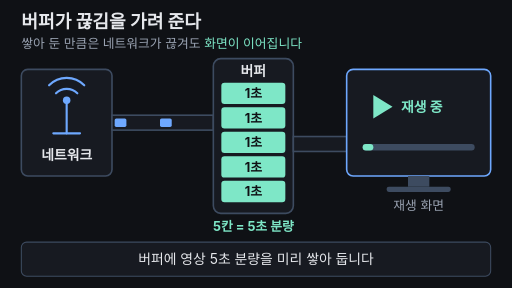
t = 0.00 s
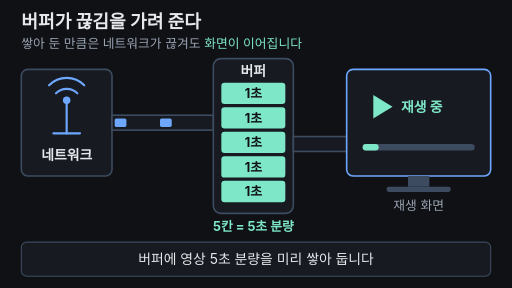
t = 1.67 s
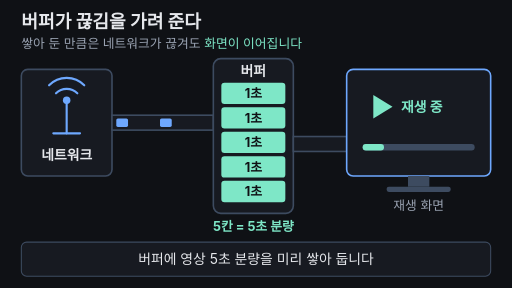
t = 3.33 s
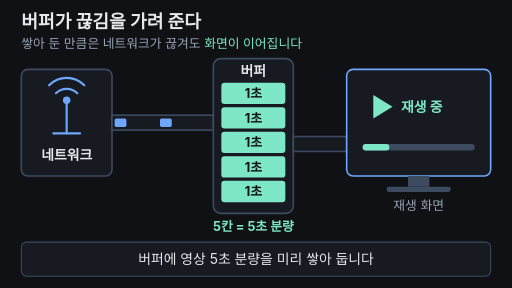
t = 5.00 s
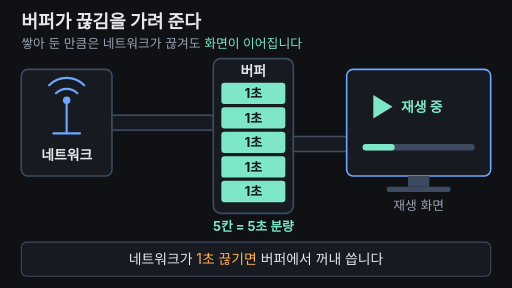
t = 6.67 s
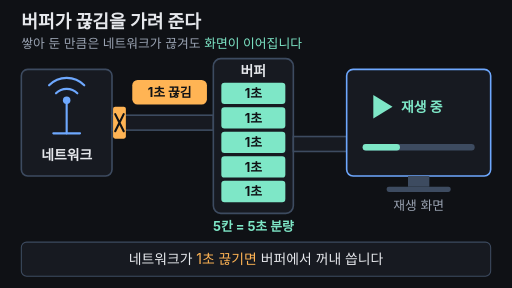
t = 8.32 s

The animated SVG that drew these frames (rendered in a browser with its animation timeline set to each time). Animation: 15 SMIL elements (animate=12,animateTransform=3); frames cover the first 8.32 s, repeats indefinitely.

<svg xmlns="http://www.w3.org/2000/svg" viewBox="0 0 960 540" width="960" height="540" font-family="-apple-system,'Apple SD Gothic Neo','Segoe UI',sans-serif">
  <rect width="960" height="540" fill="#0f1115"/>

  <!-- 제목 + 핵심 결론(항상 보임) -->
  <text x="40" y="52" font-size="34" font-weight="700" fill="#e6e8ec">버퍼가 끊김을 가려 준다</text>
  <text x="40" y="90" font-size="24" fill="#9aa3b2">쌓아 둔 만큼은 네트워크가 끊겨도 <tspan fill="#7ee7c7">화면이 이어집니다</tspan></text>

  <!-- 네트워크 -->
  <rect x="40" y="130" width="170" height="200" rx="12" fill="#171a21" stroke="#3d4b60" stroke-width="3"/>
  <g stroke="#6ea8fe" stroke-width="4" fill="none" stroke-linecap="round">
    <path d="M125,250 V190"/>
    <path d="M105,175 A28,28 0 0 1 145,175"/>
    <path d="M92,160 A46,46 0 0 1 158,160"/>
    <path d="M100,250 H150"/>
  </g>
  <circle cx="125" cy="188" r="7" fill="#6ea8fe"/>
  <text x="125" y="300" text-anchor="middle" font-size="26" font-weight="700" fill="#e6e8ec">네트워크</text>

  <!-- 들어오는 파이프 -->
  <rect x="210" y="216" width="190" height="28" fill="#171a21" stroke="#3d4b60" stroke-width="3"/>
  <rect x="215" y="222" width="22" height="16" rx="3" fill="#6ea8fe" opacity="1">
    <animate attributeName="opacity" dur="33.333s" repeatCount="indefinite" keyTimes="0;0.19;0.2;0.83;0.84;0.96;0.97;1" values="1;1;0;0;1;1;0;1"/>
    <animateTransform attributeName="transform" type="translate" dur="33.333s" repeatCount="indefinite" keyTimes="0.0000;0.0995;0.1000;0.1995;0.2000;0.2995;0.3000;0.3995;0.4000;0.4995;0.5000;0.5995;0.6000;0.6995;0.7000;0.7995;0.8000;0.8995;0.9000;0.9995;1.0000" values="0.0,0;169.1,0;0.0,0;169.1,0;0.0,0;169.2,0;0.0,0;169.2,0;0.0,0;169.1,0;0.0,0;169.2,0;0.0,0;169.2,0;0.0,0;169.2,0;0.0,0;169.2,0;0.0,0;169.2,0;170.0,0"/>
  </rect>
  <rect x="215" y="222" width="22" height="16" rx="3" fill="#6ea8fe" opacity="1">
    <animate attributeName="opacity" dur="33.333s" repeatCount="indefinite" keyTimes="0;0.19;0.2;0.83;0.84;0.96;0.97;1" values="1;1;0;0;1;1;0;1"/>
    <animateTransform attributeName="transform" type="translate" dur="33.333s" repeatCount="indefinite" keyTimes="0.0000;0.0495;0.0500;0.1495;0.1500;0.2495;0.2500;0.3495;0.3500;0.4495;0.4500;0.5495;0.5500;0.6495;0.6500;0.7495;0.7500;0.8495;0.8500;0.9495;0.9500;1.0000" values="85.0,0;169.1,0;0.0,0;169.2,0;0.0,0;169.1,0;0.0,0;169.1,0;0.0,0;169.2,0;0.0,0;169.2,0;0.0,0;169.2,0;0.0,0;169.2,0;0.0,0;169.2,0;0.0,0;169.2,0;0.0,0;85.0,0"/>
  </rect>

  <!-- 입구 막힘 (2~8초) -->
  <g opacity="0">
    <animate attributeName="opacity" dur="33.333s" repeatCount="indefinite" keyTimes="0;0.2;0.22;0.8;0.82;1" values="0;0;1;1;0;0"/>
    <rect x="212" y="200" width="24" height="60" rx="4" fill="#ffb454"/>
    <path d="M216,214 L232,246 M232,214 L216,246" stroke="#0f1115" stroke-width="4" stroke-linecap="round"/>
    <rect x="248" y="150" width="140" height="46" rx="10" fill="#ffb454"/>
    <text x="318" y="182" text-anchor="middle" font-size="24" font-weight="700" fill="#0f1115">1초 끊김</text>
  </g>

  <!-- 버퍼(물탱크) -->
  <rect x="400" y="110" width="150" height="290" rx="14" fill="#171a21" stroke="#3d4b60" stroke-width="3"/>
  <text x="475" y="142" text-anchor="middle" font-size="26" font-weight="700" fill="#e6e8ec">버퍼</text>
  <!-- 빈 칸 자리 표시 -->
  <rect x="418" y="158" width="114" height="34" rx="5" fill="none" stroke="#3d4b60" stroke-width="2" stroke-dasharray="6 5"/>
  <!-- 맨 위 칸: 비었다가 다시 채워짐 -->
  <g>
    <animate attributeName="opacity" dur="33.333s" repeatCount="indefinite" keyTimes="0;0.25;0.4;0.85;0.92;1" values="1;1;0;0;1;1"/>
    <rect x="415" y="155" width="120" height="40" rx="6" fill="#7ee7c7"/>
    <text x="475" y="184" text-anchor="middle" font-size="24" font-weight="700" fill="#0f1115">1초</text>
  </g>
  <g fill="#7ee7c7">
    <rect x="415" y="201" width="120" height="40" rx="6"/>
    <rect x="415" y="247" width="120" height="40" rx="6"/>
    <rect x="415" y="293" width="120" height="40" rx="6"/>
    <rect x="415" y="339" width="120" height="40" rx="6"/>
  </g>
  <g font-size="24" font-weight="700" fill="#0f1115" text-anchor="middle">
    <text x="475" y="230">1초</text>
    <text x="475" y="276">1초</text>
    <text x="475" y="322">1초</text>
    <text x="475" y="368">1초</text>
  </g>
  <!-- 칸 수 -->
  <text x="475" y="434" text-anchor="middle" font-size="24" font-weight="700" fill="#7ee7c7">5칸 = 5초 분량
    <animate attributeName="opacity" dur="33.333s" repeatCount="indefinite" keyTimes="0;0.38;0.4;0.9;0.92;1" values="1;1;0;0;1;1"/>
  </text>
  <text x="475" y="434" text-anchor="middle" font-size="24" font-weight="700" fill="#ffb454" opacity="0">4칸 = 4초 분량
    <animate attributeName="opacity" dur="33.333s" repeatCount="indefinite" keyTimes="0;0.38;0.4;0.9;0.92;1" values="0;0;1;1;0;0"/>
  </text>

  <!-- 나가는 파이프 -->
  <rect x="550" y="256" width="100" height="28" fill="#171a21" stroke="#3d4b60" stroke-width="3"/>
  <!-- 버퍼에서 꺼낸 1칸이 화면으로 -->
  <rect x="556" y="260" width="36" height="20" rx="4" fill="#7ee7c7" opacity="0">
    <animate attributeName="opacity" dur="33.333s" repeatCount="indefinite" keyTimes="0;0.25;0.26;0.39;0.4;1" values="0;0;1;1;0;0"/>
    <animateTransform attributeName="transform" type="translate" dur="33.333s" repeatCount="indefinite" keyTimes="0;0.25;0.4;1" values="0,0;0,0;60,0;60,0"/>
  </rect>

  <!-- 재생 화면 -->
  <rect x="650" y="130" width="270" height="200" rx="12" fill="#171a21" stroke="#6ea8fe" stroke-width="3"/>
  <rect x="765" y="330" width="40" height="20" fill="#3d4b60"/>
  <rect x="725" y="350" width="120" height="10" rx="4" fill="#3d4b60"/>
  <path d="M700,178 L700,222 L736,200 Z" fill="#7ee7c7"/>
  <text x="752" y="210" font-size="26" font-weight="700" fill="#7ee7c7">재생 중</text>
  <rect x="680" y="270" width="210" height="12" rx="6" fill="#3d4b60"/>
  <rect x="680" y="270" width="20" height="12" rx="6" fill="#7ee7c7">
    <animate attributeName="width" dur="33.333s" repeatCount="indefinite" keyTimes="0;0.95;1" values="20;210;20"/>
  </rect>
  <text x="785" y="394" text-anchor="middle" font-size="24" fill="#9aa3b2">재생 화면</text>

  <!-- 자막 바 -->
  <rect x="40" y="454" width="880" height="64" rx="10" fill="#171a21" stroke="#3d4b60" stroke-width="2"/>
  <g font-size="26" text-anchor="middle" fill="#e6e8ec">
    <text x="480" y="495">버퍼에 영상 5초 분량을 미리 쌓아 둡니다
      <animate attributeName="opacity" dur="33.333s" repeatCount="indefinite" keyTimes="0;0.175;0.185;0.97;1" values="1;1;0;0;1"/>
    </text>
    <text x="480" y="495" opacity="0">네트워크가 <tspan fill="#ffb454">1초 끊기면</tspan> 버퍼에서 꺼내 씁니다
      <animate attributeName="opacity" dur="33.333s" repeatCount="indefinite" keyTimes="0;0.185;0.195;0.475;0.485;1" values="0;0;1;1;0;0"/>
    </text>
    <text x="480" y="495" opacity="0">남은 4칸으로 화면은 멈추지 않고 이어집니다
      <animate attributeName="opacity" dur="33.333s" repeatCount="indefinite" keyTimes="0;0.485;0.495;0.775;0.785;1" values="0;0;1;1;0;0"/>
    </text>
    <text x="480" y="495" opacity="0">다시 채워지니 <tspan fill="#7ee7c7">시청자는 눈치채지 못합니다</tspan>
      <animate attributeName="opacity" dur="33.333s" repeatCount="indefinite" keyTimes="0;0.785;0.795;0.955;0.965;1" values="0;0;1;1;0;0"/>
    </text>
  </g>
</svg>
